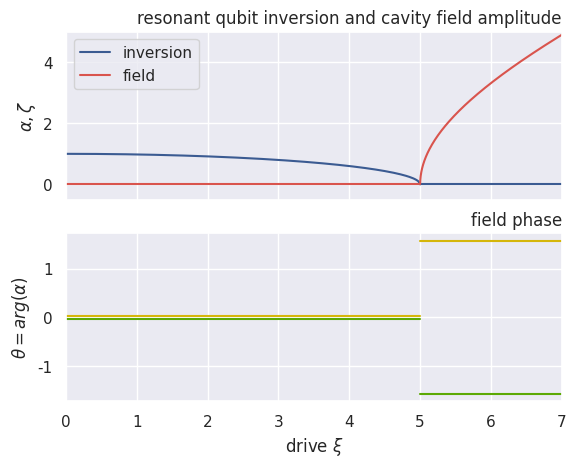

Recreate this plot in Python.
import numpy as np
import matplotlib.pyplot as plt
import seaborn as sns
sns.set(context='notebook')

pr = sns.xkcd_rgb["pale red"]
db = sns.xkcd_rgb["denim blue"]
dg = sns.xkcd_rgb["leaf green"]
dy = sns.xkcd_rgb["dark yellow"]
p = sns.xkcd_rgb["purple"]


def drive(alpha, kappa, g):
    return np.abs(1j*alpha*(kappa-1j*(g/(2*np.abs(alpha)))))
def drive_min(alpha, kappa, g):
    return np.abs(1j*alpha*(kappa+1j*(g/(2*np.abs(alpha)))))

g, kappa = 10, 1

# abss = 5
abss = np.linspace(0, 5, 200) 
phas = np.pi/2
# phas = np.linspace(0, np.pi)
sm_drives = np.linspace(0, 5, 200)

alphas = abss*np.exp(1j*phas)
drives = [drive(al, kappa, g) for al in alphas]
drives_min = [drive_min(al, kappa, g) for al in alphas]

fig, ax = plt.subplots(2, 1, sharex=True)

try:
    len(ax)
except:
    ax = [ax]

ax[0].plot(sm_drives, np.sqrt(1-(2*sm_drives/g)**2), c=db)
bl = ax[0].plot(drives, np.zeros_like(drives), c=db, label='inversion')

ax[0].plot(drives, np.abs(alphas), c=pr)
re = ax[0].plot(sm_drives, np.zeros_like(sm_drives), c=pr, label='field')

ax[0].legend(loc='best')

ax[0].set_title('resonant qubit inversion and cavity field amplitude', loc='right')
ax[0].set_ylabel('$\\alpha, \zeta$')

ax[0].set_ylim(-0.5, 5)
ax[0].set_xlim(0, 7)

phas_ = np.linspace(-2*np.pi, 2*np.pi)
abss_ = 5

alphas_ = abss*np.exp(1j*phas)
drives = np.asarray([drive(al, kappa, g) for al in alphas])

ax[1].plot(drives, np.angle(alphas_), c=dy)
ax[1].plot(drives, -np.angle(alphas_), c=dg)
ax[1].plot(sm_drives, np.zeros_like(sm_drives)+0.03, c=dy)
ax[1].plot(sm_drives, np.zeros_like(sm_drives)-0.03, c=dg)
ax[1].set_title('field phase', loc='right')
ax[1].set_ylabel('$\\theta = arg(\\alpha)$')
ax[1].set_xlabel('drive $\\xi$')
plt.savefig('sc_no_det.pdf')
plt.show()
